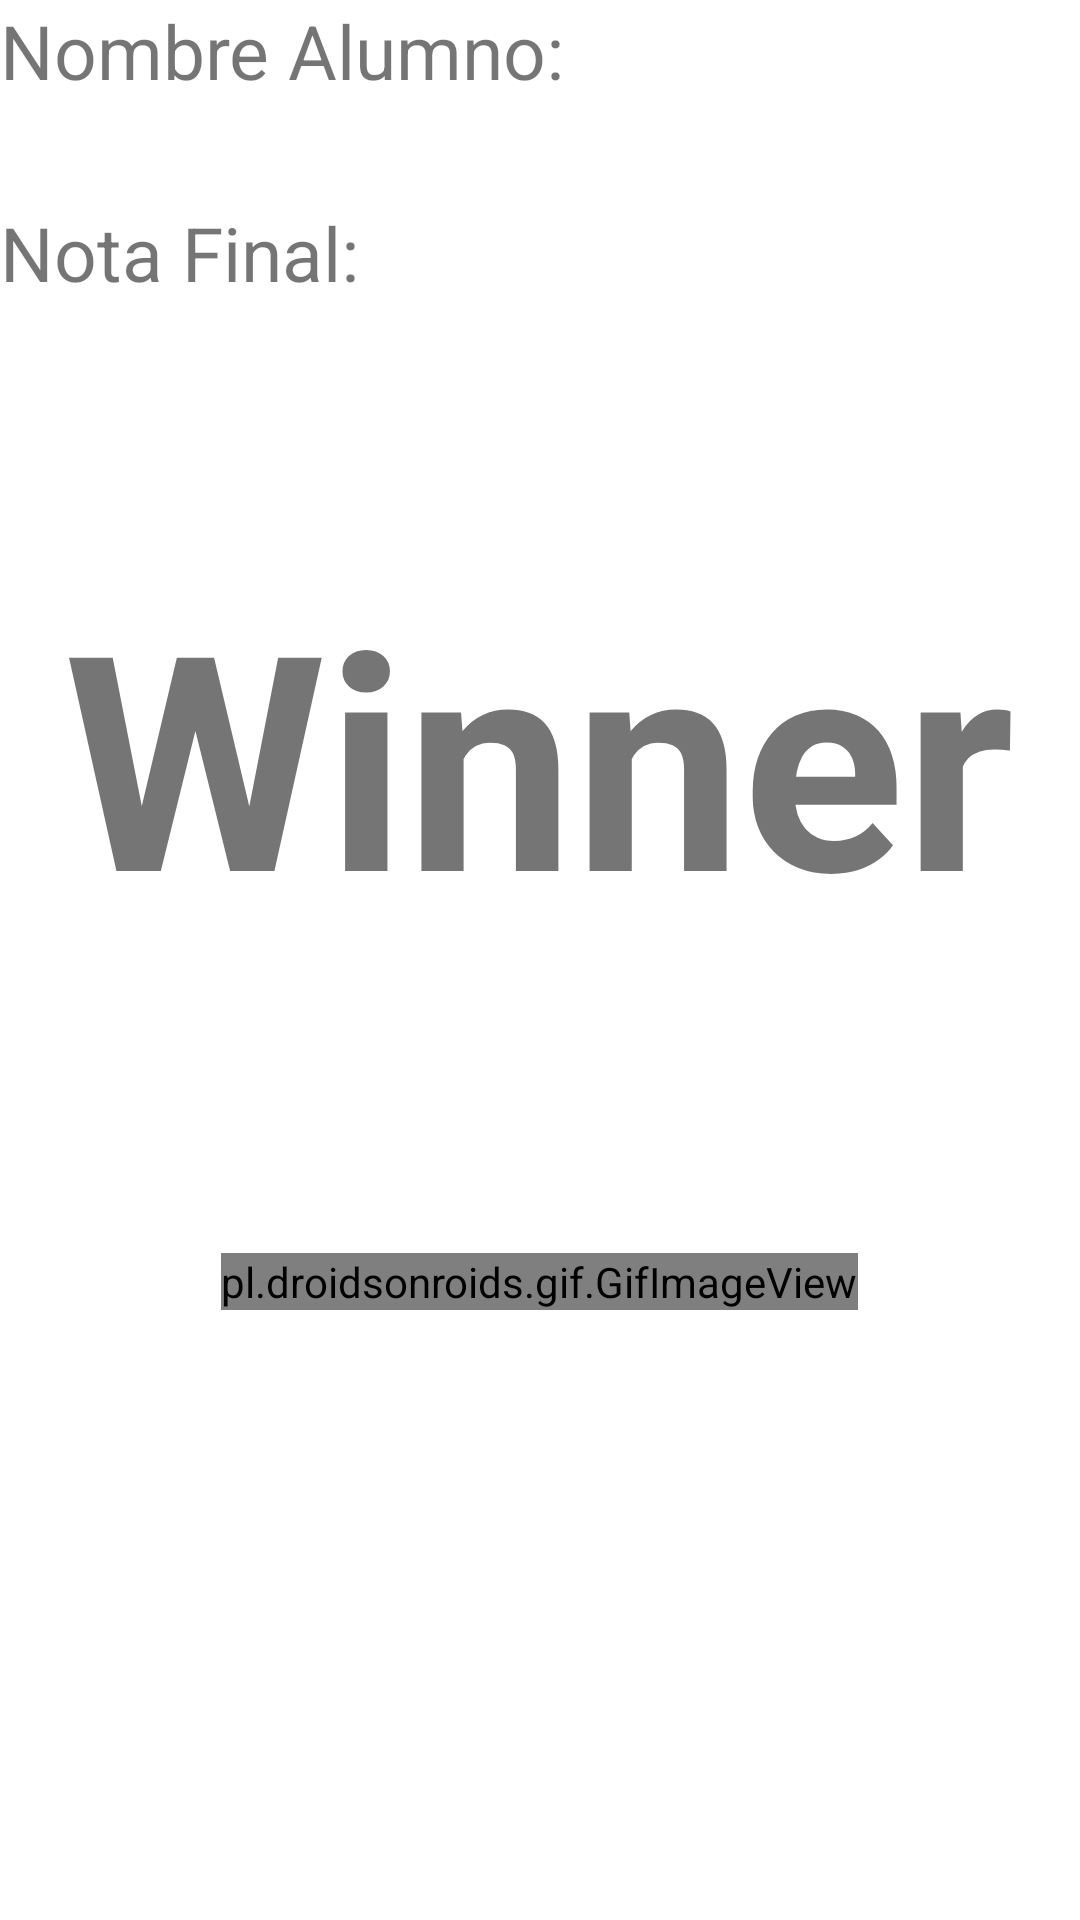

Write the Android layout XML for this screen, with the resource values it uses.
<!-- AndroidManifest.xml: application theme Theme.TSole12022_3 -->
<!-- res/layout/activity_main3.xml -->
<?xml version="1.0" encoding="utf-8"?>
<androidx.constraintlayout.widget.ConstraintLayout xmlns:android="http://schemas.android.com/apk/res/android"
    xmlns:app="http://schemas.android.com/apk/res-auto"
    xmlns:tools="http://schemas.android.com/tools"
    android:layout_width="match_parent"
    android:layout_height="match_parent"
    tools:context=".MainActivity3">

    <LinearLayout
        android:layout_width="match_parent"
        android:layout_height="match_parent"
        android:orientation="vertical">
        <TextView
            android:layout_width="wrap_content"
            android:layout_height="wrap_content"
            android:textSize="25dp"
            android:text="Nombre Alumno:"/>
        <TextView
            android:layout_width="wrap_content"
            android:layout_height="wrap_content"
            android:id="@+id/winner"
            android:textSize="25dp"/>
        <TextView
            android:layout_width="wrap_content"
            android:layout_height="wrap_content"
            android:textSize="25dp"
            android:text="Nota Final:"/>
        <TextView
            android:layout_height="wrap_content"
            android:layout_width="wrap_content"
            android:textSize="25dp"
            android:id="@+id/nota_winner"/>
        <TextView
            android:layout_width="wrap_content"
            android:layout_height="wrap_content"
            android:textSize="100dp"
            android:textStyle="bold"
            android:text="Winner"
            android:id="@+id/msj_winner"
            android:layout_gravity="center_horizontal"
            android:layout_marginTop="50dp"/>
        <pl.droidsonroids.gif.GifImageView
            android:layout_width="wrap_content"
            android:layout_height="wrap_content"
            android:layout_marginTop="100dp"
            android:src="@drawable/doscientos"
            android:layout_gravity="center_horizontal"/>
    </LinearLayout>

</androidx.constraintlayout.widget.ConstraintLayout>
<!-- resources referenced by this layout -->
<resources>
  <!-- drawable doscientos: gif bitmap (drawable, 430796 bytes) -->
  <style name="Theme.TSole12022_3" parent="Theme.MaterialComponents.DayNight.DarkActionBar">
          
          <item name="colorPrimary">@color/purple_500</item>
          <item name="colorPrimaryVariant">@color/purple_700</item>
          <item name="colorOnPrimary">@color/white</item>
          
          <item name="colorSecondary">@color/teal_200</item>
          <item name="colorSecondaryVariant">@color/teal_700</item>
          <item name="colorOnSecondary">@color/black</item>
          
          <item name="android:statusBarColor">?attr/colorPrimaryVariant</item>
          
      </style>
  <!-- not gathered from this repository: default colours our renderer supplied (Android Studio template values) -->
  <color name="purple_500">#FF6200EE</color>
  <color name="purple_700">#FF3700B3</color>
  <color name="teal_200">#FF03DAC5</color>
  <color name="teal_700">#FF018786</color>
  <color name="black">#FF000000</color>
  <color name="white">#FFFFFFFF</color>
</resources>
